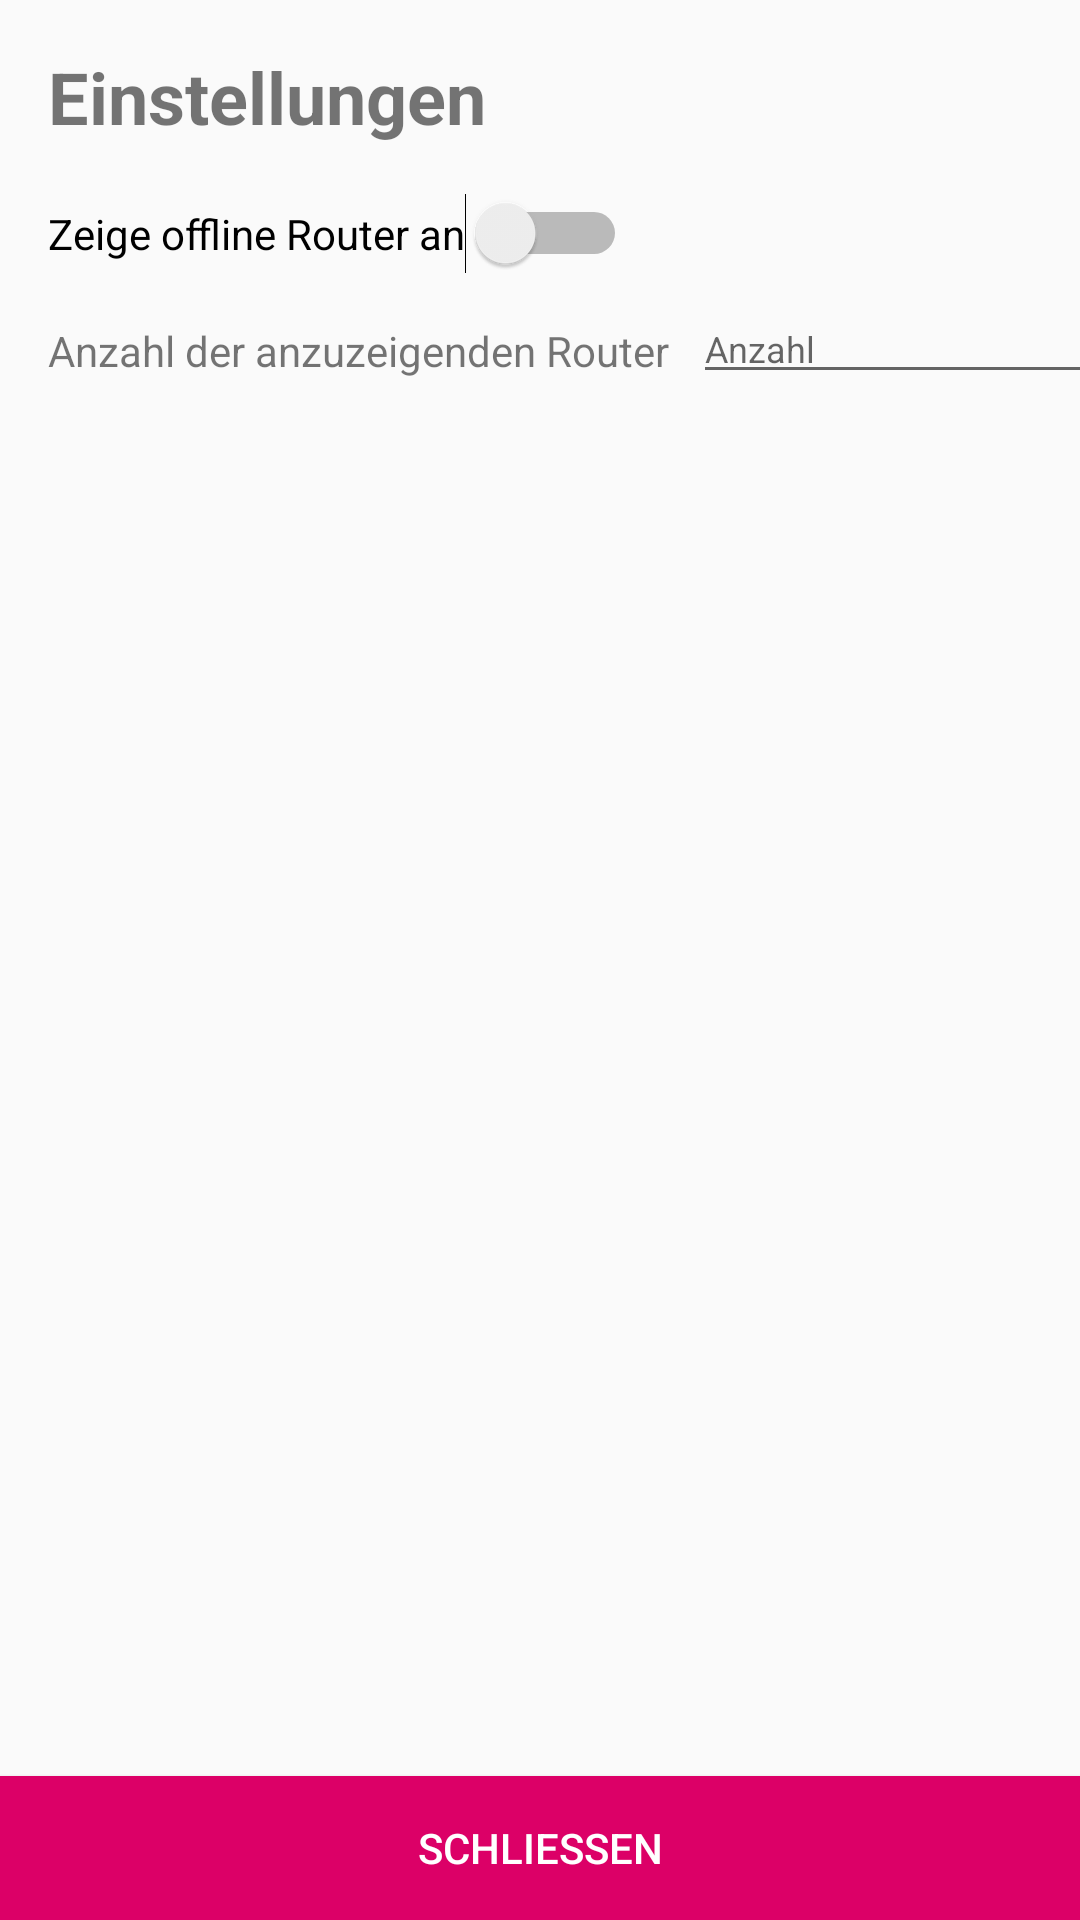

Here is an Android app screen rendered from its layout file. Give the layout XML and the strings, colors and styles it references.
<!-- AndroidManifest.xml: application theme AppTheme -->
<!-- res/layout/activity_settings.xml -->
<?xml version="1.0" encoding="utf-8"?>
<androidx.constraintlayout.widget.ConstraintLayout xmlns:android="http://schemas.android.com/apk/res/android"
    xmlns:app="http://schemas.android.com/apk/res-auto"
    xmlns:tools="http://schemas.android.com/tools"
    android:layout_width="match_parent"
    android:layout_height="match_parent"
    tools:context=".view.SettingsActivity" >

    <TextView
        android:id="@+id/textView6"
        android:layout_width="wrap_content"
        android:layout_height="wrap_content"
        android:layout_marginStart="16dp"
        android:layout_marginTop="16dp"
        android:text="@string/menuItemSettings"
        android:textSize="24sp"
        android:textStyle="bold"
        app:layout_constraintStart_toStartOf="parent"
        app:layout_constraintTop_toTopOf="parent" />

    <TextView
        android:id="@+id/textView8"
        android:layout_width="wrap_content"
        android:layout_height="wrap_content"
        android:layout_marginStart="16dp"
        android:layout_marginTop="16dp"
        android:text="@string/settingsTvRouterCount"
        app:layout_constraintStart_toStartOf="parent"
        app:layout_constraintTop_toBottomOf="@+id/switch1" />

    <EditText
        android:id="@+id/editText"
        android:layout_width="wrap_content"
        android:layout_height="wrap_content"
        android:layout_marginStart="8dp"
        android:layout_marginTop="98dp"
        android:ems="10"
        android:hint="@string/count"
        android:inputType="textPersonName"
        android:textSize="12sp"
        app:layout_constraintStart_toEndOf="@+id/textView8"
        app:layout_constraintTop_toTopOf="parent" />

    <Button
        android:id="@+id/SettingsBtnClose"
        android:layout_width="0dp"
        android:layout_height="wrap_content"
        android:background="@color/freifunk_magenta"
        android:text="@string/btnClose"
        android:textColor="@android:color/white"
        app:layout_constraintBottom_toBottomOf="parent"
        app:layout_constraintEnd_toEndOf="parent"
        app:layout_constraintStart_toStartOf="parent" />

    <Switch
        android:id="@+id/switch1"
        android:layout_width="wrap_content"
        android:layout_height="wrap_content"
        android:layout_marginStart="16dp"
        android:layout_marginTop="16dp"
        android:text="@string/settingsTvOfflineRouter"
        app:layout_constraintStart_toStartOf="parent"
        app:layout_constraintTop_toBottomOf="@+id/textView6" />
</androidx.constraintlayout.widget.ConstraintLayout>
<!-- resources referenced by this layout -->
<resources>
  <color name="freifunk_magenta">#FFdc0067</color>
  <string name="btnClose">Schließen</string>
  <string name="count">Anzahl</string>
  <string name="menuItemSettings">Einstellungen</string>
  <string name="settingsTvOfflineRouter">Zeige offline Router an</string>
  <string name="settingsTvRouterCount">Anzahl der anzuzeigenden Router</string>
  <style name="AppTheme" parent="Theme.AppCompat.Light.DarkActionBar">
          
          
          <item name="colorPrimary">@color/freifunk_magenta</item>
          <item name="colorPrimaryDark">@color/colorPrimaryDark</item>
          <item name="colorAccent">@color/colorAccent</item>
      </style>
  <color name="colorPrimaryDark">#3700B3</color>
  <color name="colorAccent">#03DAC5</color>
</resources>
